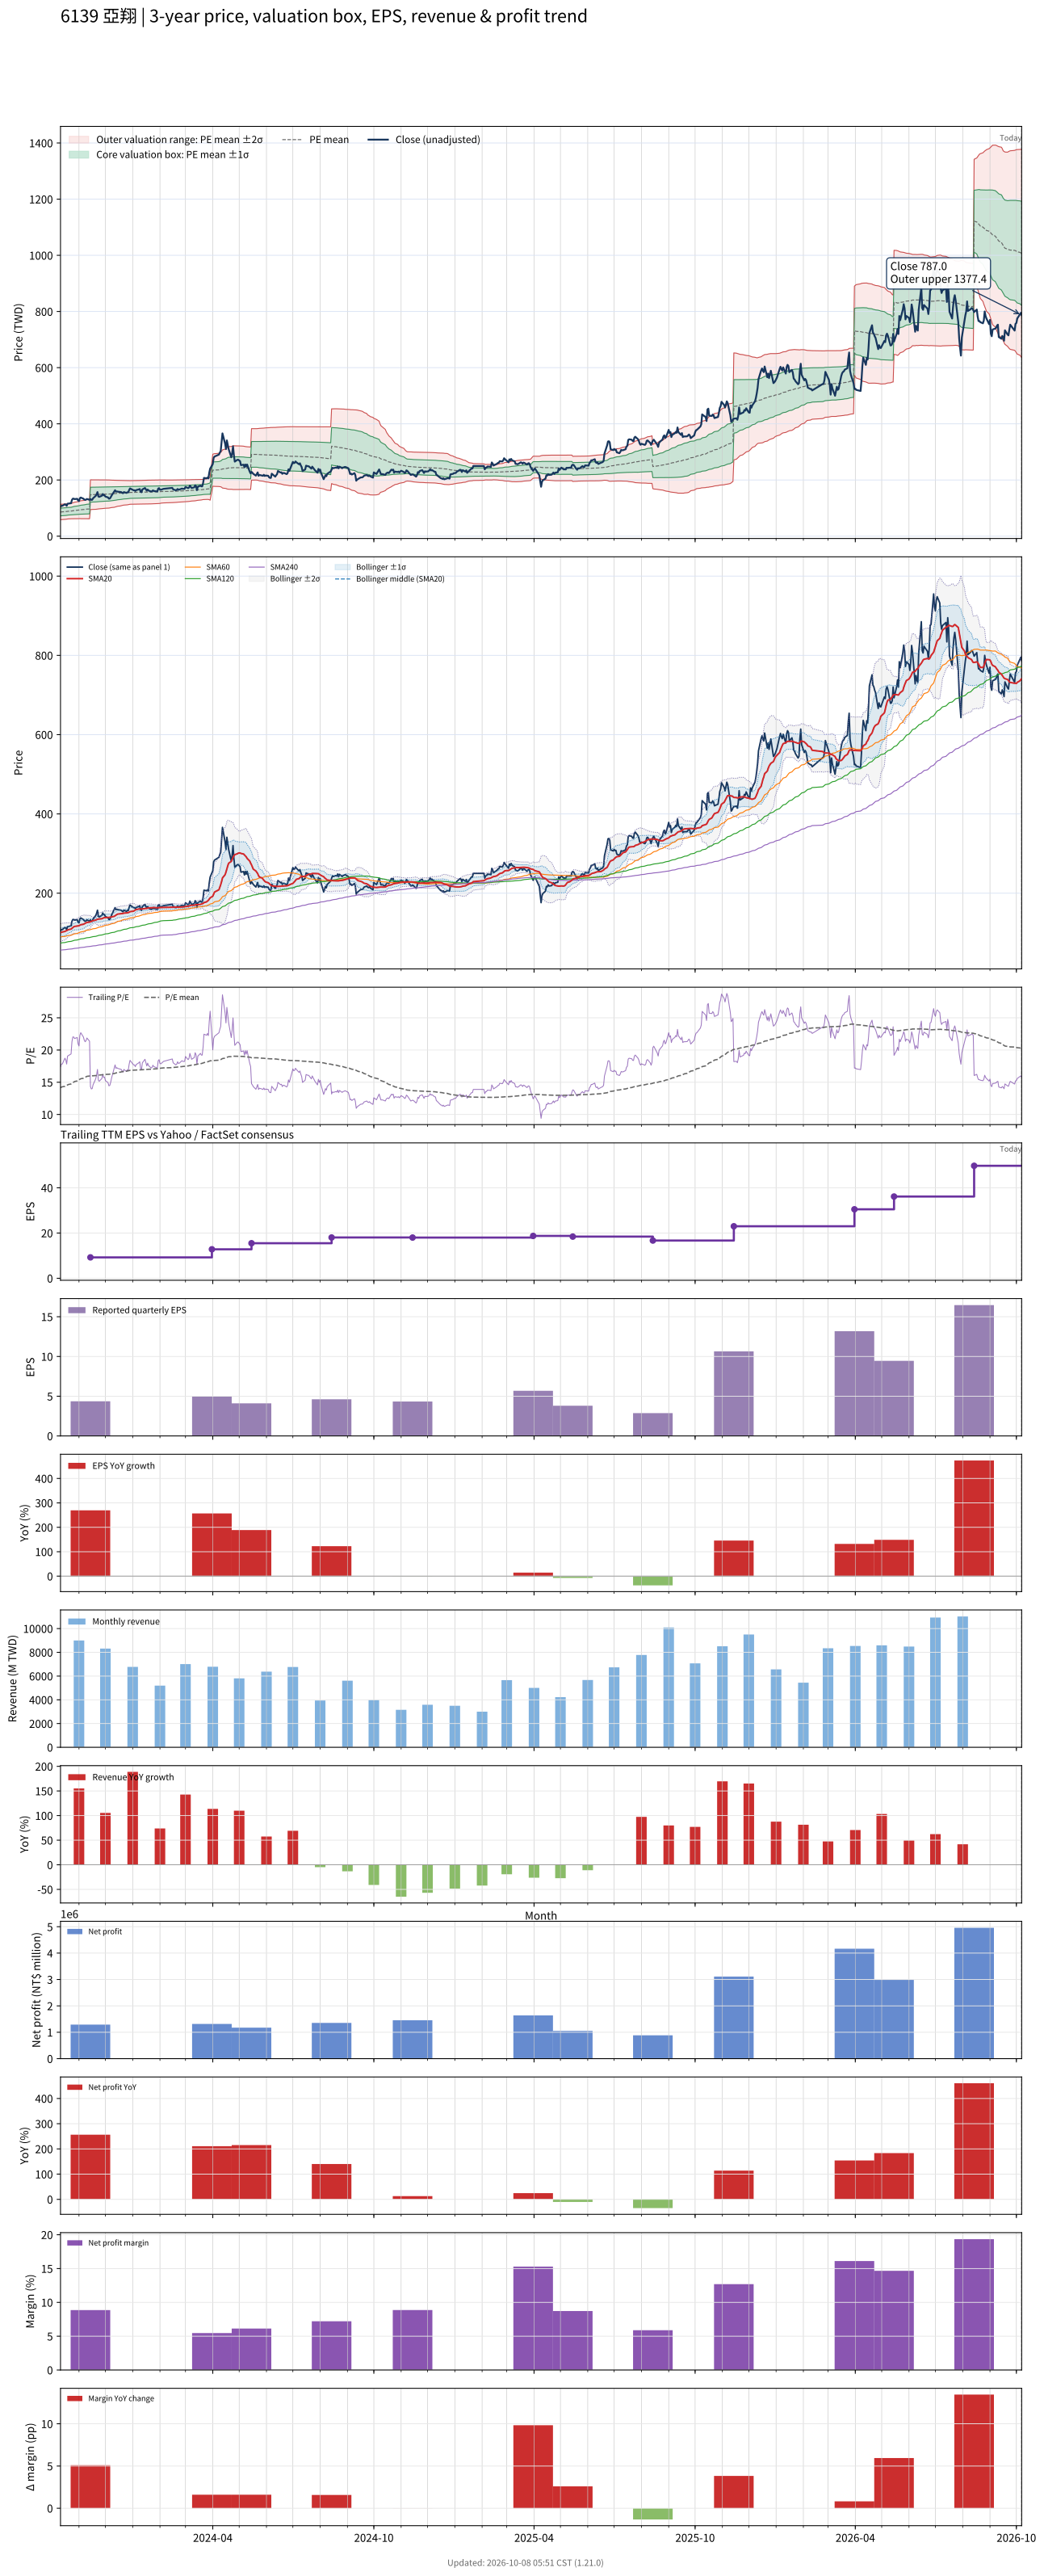

Source data for this figure (header and first rows):
# chart-version: skill-stock-dynamic-val…
date, close, available_date, period_end, eps, ttm_eps, pe, pe_mean, pe_std, price_m2, price_m1, price_mean, price_p1, price_p2, forward_eps, forward_pe, forward_pe_mean, forward_pe_std, forward_price_m2, forward_price_m1, forward_price_mean, forward_price_p1, forward_price_p2, sma20
2023-10-11, 105.5, 2023-08-14, 2023-06-30, 2.07, 6.06, 17.41, 14.17, 2.265, 58.44, 72.17, 85.89, 99.61, 113.3, , , , , , , , , , 100.3
2023-10-12, 108, 2023-08-14, 2023-06-30, 2.07, 6.06, 17.82, 14.24, 2.261, 58.86, 72.56, 86.27, 99.97, 113.7, , , , , , , , , , 101.1
2023-10-13, 108, 2023-08-14, 2023-06-30, 2.07, 6.06, 17.82, 14.3, 2.259, 59.26, 72.95, 86.64, 100.3, 114, , , , , , , , , , 102.1
2023-10-16, 113.5, 2023-08-14, 2023-06-30, 2.07, 6.06, 18.73, 14.37, 2.262, 59.65, 73.36, 87.07, 100.8, 114.5, , , , , , , , , , 103.4
2023-10-17, 112, 2023-08-14, 2023-06-30, 2.07, 6.06, 18.48, 14.44, 2.258, 60.12, 73.81, 87.49, 101.2, 114.9, , , , , , , , , , 104.5
2023-10-18, 108, 2023-08-14, 2023-06-30, 2.07, 6.06, 17.82, 14.5, 2.244, 60.68, 74.28, 87.88, 101.5, 115.1, , , , , , , , , , 105.3
2023-10-19, 115.5, 2023-08-14, 2023-06-30, 2.07, 6.06, 19.06, 14.58, 2.242, 61.17, 74.76, 88.34, 101.9, 115.5, , , , , , , , , , 106.6
2023-10-20, 116, 2023-08-14, 2023-06-30, 2.07, 6.06, 19.14, 14.65, 2.24, 61.65, 75.23, 88.81, 102.4, 116, , , , , , , , , , 108
2023-10-23, 117.5, 2023-08-14, 2023-06-30, 2.07, 6.06, 19.39, 14.73, 2.24, 62.13, 75.71, 89.28, 102.9, 116.4, , , , , , , , , , 109.4
2023-10-24, 129, 2023-08-14, 2023-06-30, 2.07, 6.06, 21.29, 14.83, 2.28, 62.21, 76.02, 89.84, 103.7, 117.5, , , , , , , , , , 111.4
2023-10-25, 133.5, 2023-08-14, 2023-06-30, 2.07, 6.06, 22.03, 14.92, 2.337, 62.1, 76.27, 90.43, 104.6, 118.8, , , , , , , , , , 113.5
2023-10-26, 133.5, 2023-08-14, 2023-06-30, 2.07, 6.06, 22.03, 15.02, 2.39, 62.05, 76.53, 91.01, 105.5, 120, , , , , , , , , , 115
2023-10-27, 132, 2023-08-14, 2023-06-30, 2.07, 6.06, 21.78, 15.11, 2.431, 62.12, 76.85, 91.58, 106.3, 121, , , , , , , , , , 116.1
2023-10-30, 133, 2023-08-14, 2023-06-30, 2.07, 6.06, 21.95, 15.21, 2.471, 62.22, 77.19, 92.17, 107.1, 122.1, , , , , , , , , , 117
2023-10-31, 127, 2023-08-14, 2023-06-30, 2.07, 6.06, 20.96, 15.29, 2.492, 62.48, 77.58, 92.68, 107.8, 122.9, , , , , , , , , , 117.4
2023-11-01, 125, 2023-08-14, 2023-06-30, 2.07, 6.06, 20.63, 15.38, 2.506, 62.8, 77.99, 93.17, 108.4, 123.5, , , , , , , , , , 118
2023-11-02, 135, 2023-08-14, 2023-06-30, 2.07, 6.06, 22.28, 15.46, 2.564, 62.62, 78.16, 93.69, 109.2, 124.8, , , , , , , , , , 119
2023-11-03, 137.5, 2023-08-14, 2023-06-30, 2.07, 6.06, 22.69, 15.55, 2.633, 62.29, 78.25, 94.21, 110.2, 126.1, , , , , , , , , , 120.3
2023-11-06, 133.5, 2023-08-14, 2023-06-30, 2.07, 6.06, 22.03, 15.62, 2.689, 62.08, 78.37, 94.66, 111, 127.2, , , , , , , , , , 121.5
2023-11-07, 130.5, 2023-08-14, 2023-06-30, 2.07, 6.06, 21.53, 15.7, 2.723, 62.13, 78.63, 95.14, 111.6, 128.1, , , , , , , , , , 122.7
2023-11-08, 129, 2023-08-14, 2023-06-30, 2.07, 6.06, 21.29, 15.77, 2.753, 62.21, 78.9, 95.58, 112.3, 129, , , , , , , , , , 123.8
2023-11-09, 130, 2023-08-14, 2023-06-30, 2.07, 6.06, 21.45, 15.84, 2.79, 62.2, 79.1, 96.01, 112.9, 129.8, , , , , , , , , , 125
2023-11-10, 132.5, 2023-08-14, 2023-06-30, 2.07, 6.06, 21.86, 15.92, 2.832, 62.13, 79.29, 96.45, 113.6, 130.8, , , , , , , , , , 126.2
2023-11-13, 129.5, 2023-08-14, 2023-06-30, 2.07, 6.06, 21.37, 15.98, 2.866, 62.12, 79.49, 96.85, 114.2, 131.6, , , , , , , , , , 127
2023-11-14, 132.5, 2023-11-14, 2023-09-30, 4.36, 9.24, 14.34, 15.99, 2.861, 94.87, 121.3, 147.7, 174.2, 200.6, , , , , , , , , , 128
2023-11-15, 129, 2023-11-14, 2023-09-30, 4.36, 9.24, 13.96, 15.99, 2.859, 94.93, 121.3, 147.8, 174.2, 200.6, , , , , , , , , , 129.1
2023-11-16, 129.5, 2023-11-14, 2023-09-30, 4.36, 9.24, 14.02, 16, 2.856, 95.03, 121.4, 147.8, 174.2, 200.6, , , , , , , , , , 129.8
2023-11-17, 135, 2023-11-14, 2023-09-30, 4.36, 9.24, 14.61, 16.01, 2.848, 95.27, 121.6, 147.9, 174.2, 200.5, , , , , , , , , , 130.7
2023-11-20, 143.5, 2023-11-14, 2023-09-30, 4.36, 9.24, 15.53, 16.02, 2.838, 95.61, 121.8, 148.1, 174.3, 200.5, , , , , , , , , , 132
2023-11-21, 149, 2023-11-14, 2023-09-30, 4.36, 9.24, 16.13, 16.05, 2.828, 96.02, 122.1, 148.3, 174.4, 200.5, , , , , , , , , , 133
2023-11-22, 157, 2023-11-14, 2023-09-30, 4.36, 9.24, 16.99, 16.08, 2.816, 96.53, 122.6, 148.6, 174.6, 200.6, , , , , , , , , , 134.2
2023-11-23, 141.5, 2023-11-14, 2023-09-30, 4.36, 9.24, 15.31, 16.1, 2.804, 96.92, 122.8, 148.7, 174.7, 200.6, , , , , , , , , , 134.6
2023-11-24, 140, 2023-11-14, 2023-09-30, 4.36, 9.24, 15.15, 16.12, 2.79, 97.37, 123.1, 148.9, 174.7, 200.5, , , , , , , , , , 135
2023-11-27, 144, 2023-11-14, 2023-09-30, 4.36, 9.24, 15.58, 16.14, 2.773, 97.9, 123.5, 149.1, 174.8, 200.4, , , , , , , , , , 135.5
2023-11-28, 150, 2023-11-14, 2023-09-30, 4.36, 9.24, 16.23, 16.17, 2.76, 98.36, 123.9, 149.4, 174.9, 200.4, , , , , , , , , , 136.7
2023-11-29, 145.5, 2023-11-14, 2023-09-30, 4.36, 9.24, 15.75, 16.18, 2.749, 98.74, 124.1, 149.5, 174.9, 200.3, , , , , , , , , , 137.7
2023-11-30, 146, 2023-11-14, 2023-09-30, 4.36, 9.24, 15.8, 16.2, 2.738, 99.12, 124.4, 149.7, 175, 200.3, , , , , , , , , , 138.2
2023-12-01, 141, 2023-11-14, 2023-09-30, 4.36, 9.24, 15.26, 16.22, 2.729, 99.42, 124.6, 149.8, 175.1, 200.3, , , , , , , , , , 138.4
2023-12-04, 138, 2023-11-14, 2023-09-30, 4.36, 9.24, 14.94, 16.22, 2.724, 99.57, 124.7, 149.9, 175.1, 200.3, , , , , , , , , , 138.7
2023-12-05, 133.5, 2023-11-14, 2023-09-30, 4.36, 9.24, 14.45, 16.24, 2.71, 99.98, 125, 150.1, 175.1, 200.1, , , , , , , , , , 138.8
2023-12-06, 134, 2023-11-14, 2023-09-30, 4.36, 9.24, 14.5, 16.26, 2.688, 100.6, 125.4, 150.2, 175.1, 199.9, , , , , , , , , , 139.1
2023-12-07, 138.5, 2023-11-14, 2023-09-30, 4.36, 9.24, 14.99, 16.28, 2.664, 101.2, 125.8, 150.5, 175.1, 199.7, , , , , , , , , , 139.5
2023-12-08, 144.5, 2023-11-14, 2023-09-30, 4.36, 9.24, 15.64, 16.31, 2.64, 101.9, 126.3, 150.7, 175.1, 199.5, , , , , , , , , , 140.1
2023-12-11, 158.5, 2023-11-14, 2023-09-30, 4.36, 9.24, 17.15, 16.35, 2.612, 102.8, 127, 151.1, 175.2, 199.4, , , , , , , , , , 141.5
2023-12-12, 163.5, 2023-11-14, 2023-09-30, 4.36, 9.24, 17.69, 16.4, 2.585, 103.8, 127.6, 151.5, 175.4, 199.3, , , , , , , , , , 143.1
2023-12-13, 158.5, 2023-11-14, 2023-09-30, 4.36, 9.24, 17.15, 16.44, 2.556, 104.7, 128.3, 151.9, 175.5, 199.2, , , , , , , , , , 144.6
2023-12-14, 159.5, 2023-11-14, 2023-09-30, 4.36, 9.24, 17.26, 16.48, 2.527, 105.6, 129, 152.3, 175.7, 199, , , , , , , , , , 146.1
2023-12-15, 158.5, 2023-11-14, 2023-09-30, 4.36, 9.24, 17.15, 16.52, 2.496, 106.6, 129.6, 152.7, 175.8, 198.8, , , , , , , , , , 147.2
2023-12-18, 157.5, 2023-11-14, 2023-09-30, 4.36, 9.24, 17.05, 16.57, 2.462, 107.6, 130.3, 153.1, 175.8, 198.6, , , , , , , , , , 147.9
2023-12-19, 157, 2023-11-14, 2023-09-30, 4.36, 9.24, 16.99, 16.61, 2.432, 108.5, 131, 153.4, 175.9, 198.4, , , , , , , , , , 148.3
2023-12-20, 154.5, 2023-11-14, 2023-09-30, 4.36, 9.24, 16.72, 16.64, 2.401, 109.4, 131.6, 153.8, 175.9, 198.1, , , , , , , , , , 148.2
2023-12-21, 153, 2023-11-14, 2023-09-30, 4.36, 9.24, 16.56, 16.67, 2.375, 110.2, 132.1, 154.1, 176, 197.9, , , , , , , , , , 148.8
2023-12-22, 157, 2023-11-14, 2023-09-30, 4.36, 9.24, 16.99, 16.7, 2.36, 110.7, 132.5, 154.3, 176.1, 197.9, , , , , , , , , , 149.6
2023-12-25, 154, 2023-11-14, 2023-09-30, 4.36, 9.24, 16.67, 16.72, 2.348, 111.1, 132.8, 154.5, 176.2, 197.9, , , , , , , , , , 150.1
2023-12-26, 156.5, 2023-11-14, 2023-09-30, 4.36, 9.24, 16.94, 16.75, 2.333, 111.6, 133.2, 154.7, 176.3, 197.8, , , , , , , , , , 150.4
2023-12-27, 156, 2023-11-14, 2023-09-30, 4.36, 9.24, 16.88, 16.78, 2.312, 112.3, 133.6, 155, 176.4, 197.7, , , , , , , , , , 151
2023-12-28, 164.5, 2023-11-14, 2023-09-30, 4.36, 9.24, 17.8, 16.81, 2.293, 113, 134.2, 155.3, 176.5, 197.7, , , , , , , , , , 151.9
2023-12-29, 170, 2023-11-14, 2023-09-30, 4.36, 9.24, 18.4, 16.85, 2.278, 113.6, 134.7, 155.7, 176.8, 197.8, , , , , , , , , , 153.3
2024-01-02, 163.5, 2023-11-14, 2023-09-30, 4.36, 9.24, 17.69, 16.88, 2.272, 113.9, 134.9, 155.9, 176.9, 197.9, , , , , , , , , , 154.6
... 668 more rows
